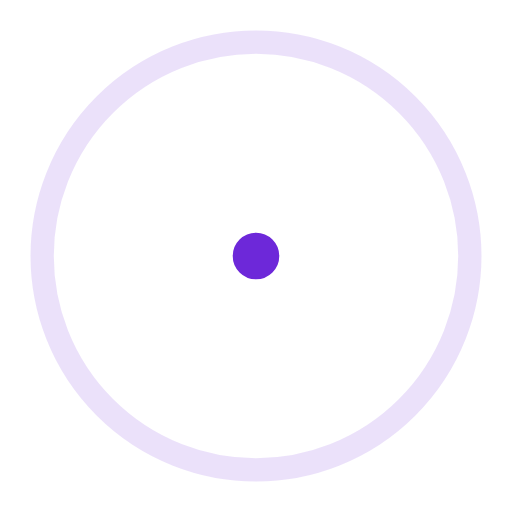
t = 0.00 s
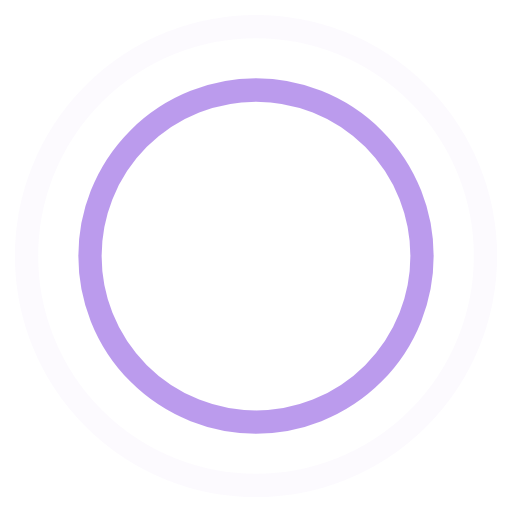
t = 0.45 s
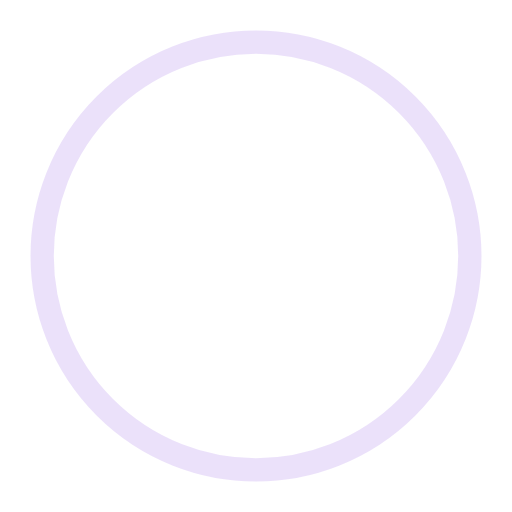
t = 0.90 s
t = 1.35 s: frame unchanged from t = 0.45 s, image omitted

The animated SVG that drew these frames (rendered in a browser with its animation timeline set to each time). Animation: 4 SMIL elements (animate=4); one cycle of 1.80 s, repeats indefinitely.

<!-- By Sam Herbert (@sherb), for everyone. More @ http://goo.gl/7AJzbL -->
<svg width="44" height="44" viewBox="0 0 44 44" xmlns="http://www.w3.org/2000/svg" stroke="#6d28d9">
    <g fill="none" fill-rule="evenodd" stroke-width="2">
        <circle cx="22" cy="22" r="1">
            <animate attributeName="r"
                begin="0s" dur="1.8s"
                values="1; 20"
                calcMode="spline"
                keyTimes="0; 1"
                keySplines="0.165, 0.84, 0.44, 1"
                repeatCount="indefinite" />
            <animate attributeName="stroke-opacity"
                begin="0s" dur="1.8s"
                values="1; 0"
                calcMode="spline"
                keyTimes="0; 1"
                keySplines="0.3, 0.61, 0.355, 1"
                repeatCount="indefinite" />
        </circle>
        <circle cx="22" cy="22" r="1">
            <animate attributeName="r"
                begin="-0.9s" dur="1.8s"
                values="1; 20"
                calcMode="spline"
                keyTimes="0; 1"
                keySplines="0.165, 0.84, 0.44, 1"
                repeatCount="indefinite" />
            <animate attributeName="stroke-opacity"
                begin="-0.9s" dur="1.8s"
                values="1; 0"
                calcMode="spline"
                keyTimes="0; 1"
                keySplines="0.3, 0.61, 0.355, 1"
                repeatCount="indefinite" />
        </circle>
    </g>
</svg>